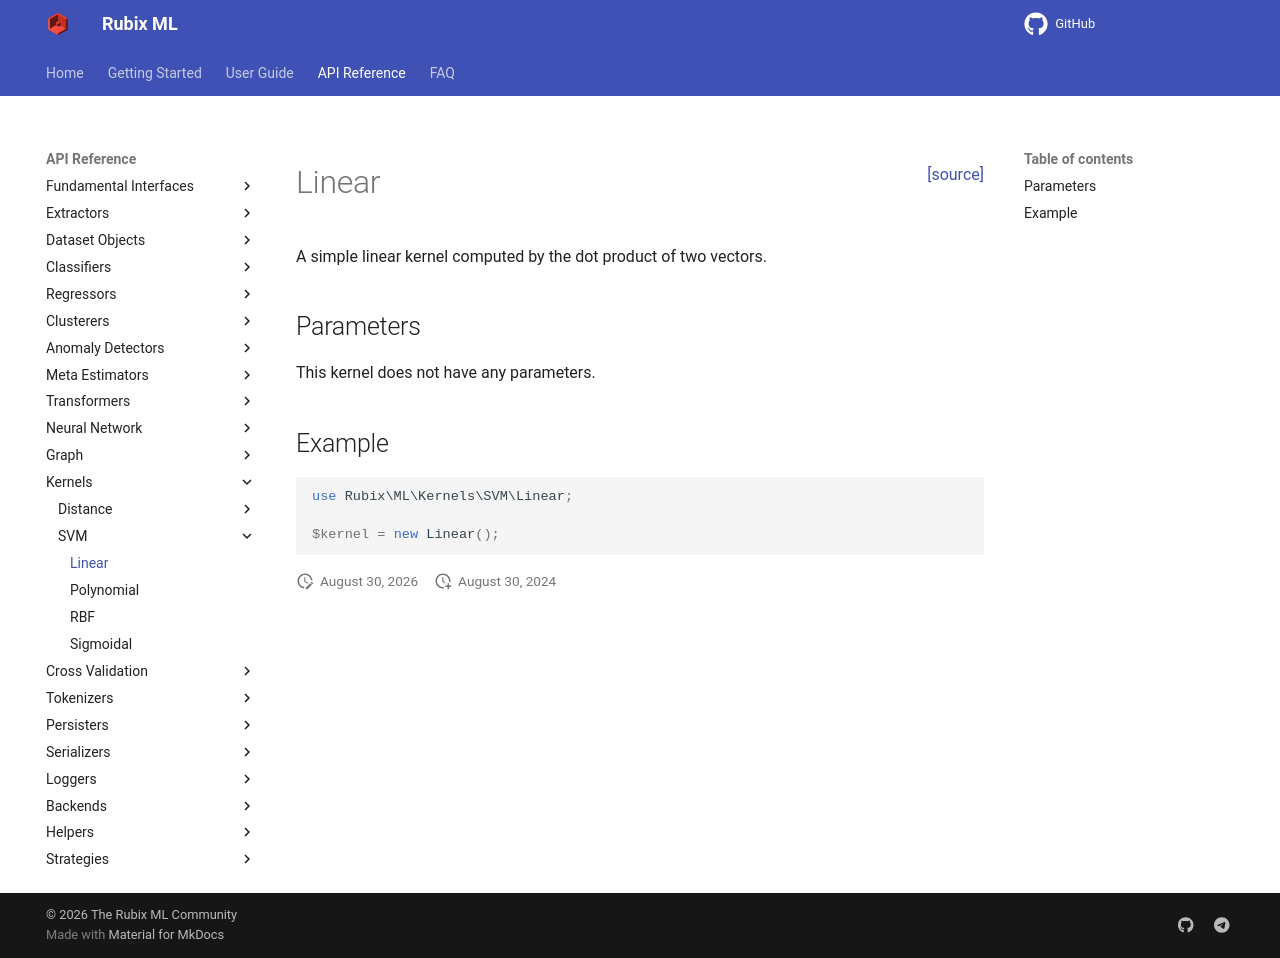

repository: RubixML/ML · page: 3.0/kernels/svm/linear.html · generator: mkdocs

<span style="float:right;"><a href="https://github.com/RubixML/ML/blob/master/src/Kernels/SVM/Linear.php">[source]</a></span>

# Linear

A simple linear kernel computed by the dot product of two vectors.

## Parameters

This kernel does not have any parameters.

## Example

```php
use Rubix\ML\Kernels\SVM\Linear;

$kernel = new Linear();
```
